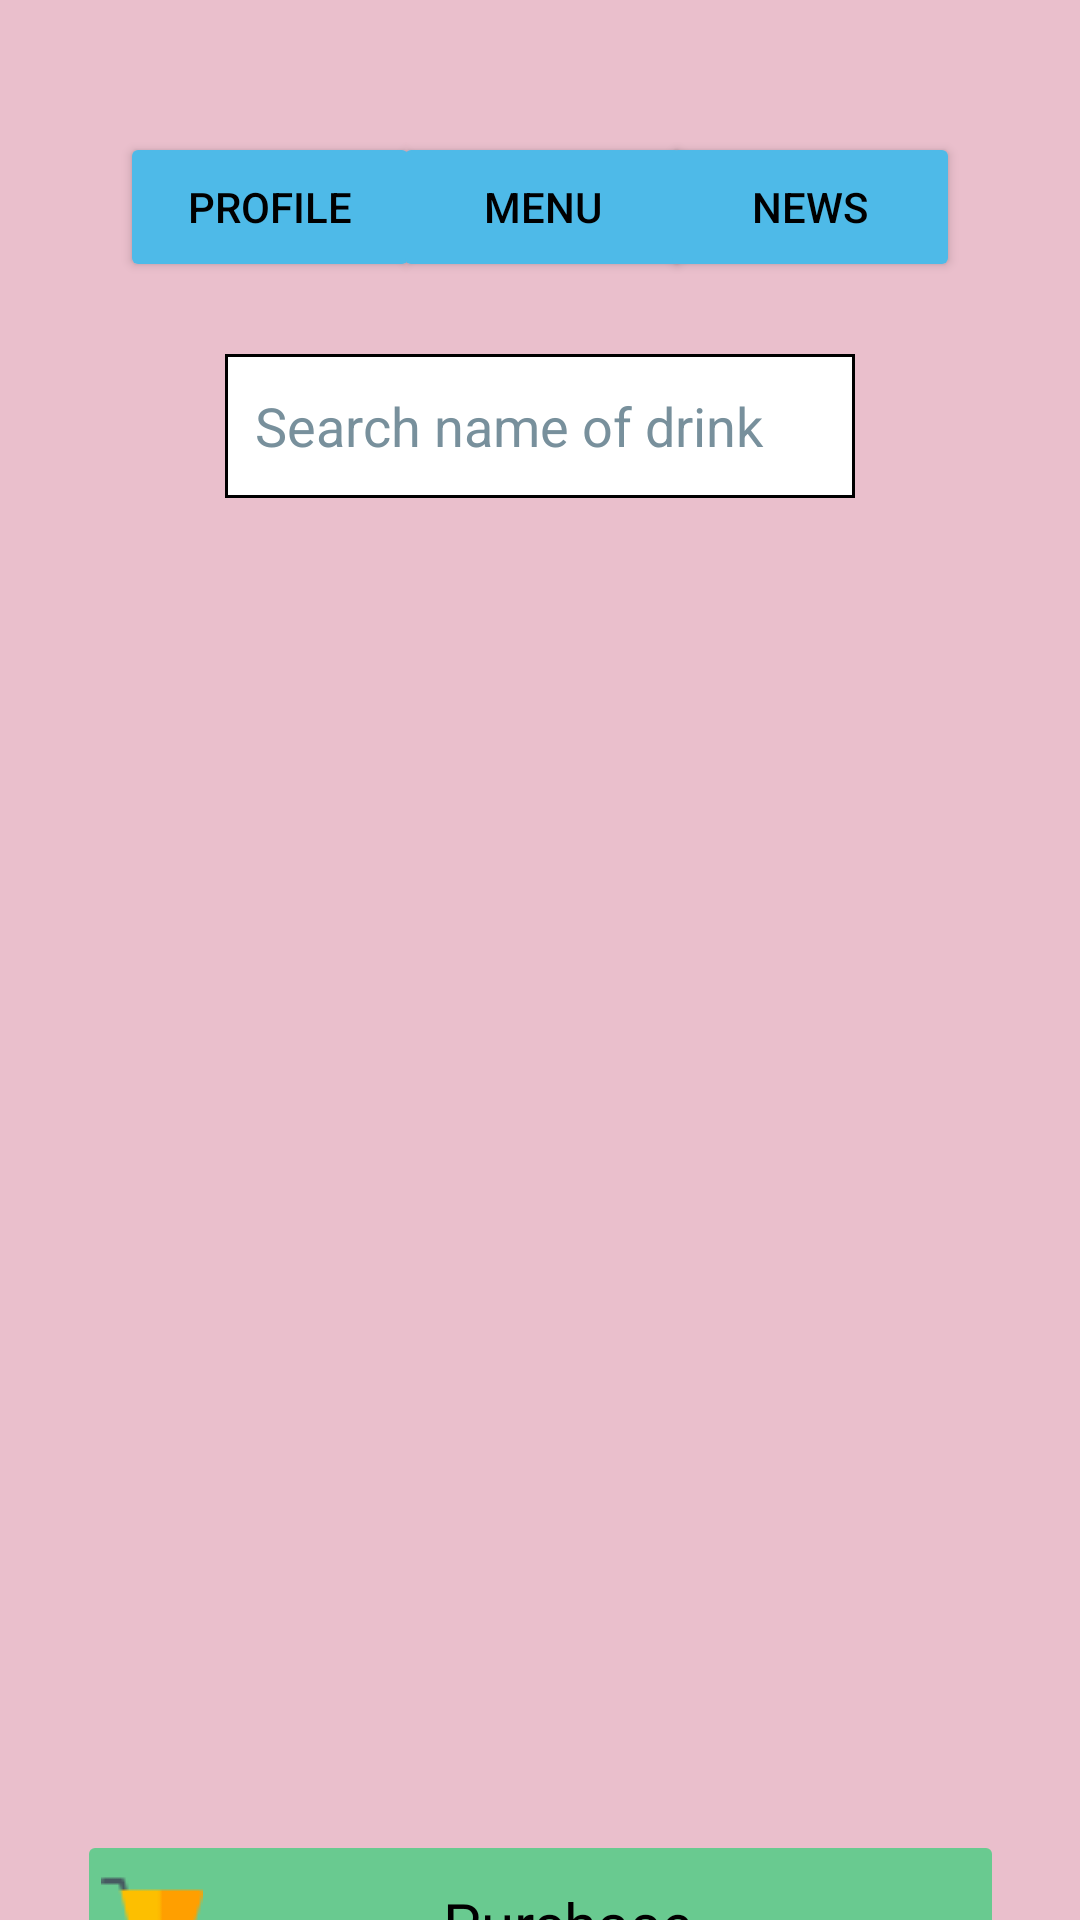

The Android layout XML behind this screen, and the referenced resources:
<!-- AndroidManifest.xml: application theme Theme.ALP_COFFEE -->
<!-- res/layout/activity_main.xml -->
<?xml version="1.0" encoding="utf-8"?>
<androidx.constraintlayout.widget.ConstraintLayout xmlns:android="http://schemas.android.com/apk/res/android"
    xmlns:app="http://schemas.android.com/apk/res-auto"
    xmlns:tools="http://schemas.android.com/tools"
    android:id="@+id/menuAcv"
    android:layout_width="match_parent"
    android:layout_height="match_parent"
    android:background="#EABFCC">

    <EditText
        android:id="@+id/Search"
        android:layout_width="wrap_content"
        android:layout_height="wrap_content"
        android:layout_marginTop="24dp"
        android:autofillHints=""
        android:background="@drawable/vien"
        android:ems="10"
        android:hint="@string/search"
        android:inputType="textPersonName"
        android:minHeight="48dp"
        android:textColorHint="#78909C"
        app:layout_constraintEnd_toEndOf="@+id/newsBtn"
        app:layout_constraintStart_toStartOf="@+id/profileBtn"
        app:layout_constraintTop_toBottomOf="@+id/menuBtn" />


    <Button
        android:id="@+id/profileBtn"
        android:layout_width="100dp"
        android:layout_height="50dp"
        android:layout_marginStart="40dp"
        android:backgroundTint="#4EBAE8"
        android:onClick="buttonProfile"
        android:text="@string/profile"
        android:textColor="#000000"
        app:layout_constraintBottom_toBottomOf="@+id/menuBtn"
        app:layout_constraintStart_toStartOf="parent"
        app:layout_constraintTop_toTopOf="@+id/menuBtn"
        app:layout_constraintVertical_bias="0.0"
        tools:ignore="DuplicateSpeakableTextCheck" />

    <Button
        android:id="@+id/menuBtn"
        android:layout_width="100dp"
        android:layout_height="50dp"
        android:layout_marginTop="44dp"
        android:backgroundTint="#4EBAE8"
        android:onClick="buttonMenu"
        android:text="@string/menu"
        android:textColor="#000000"
        app:layout_constraintEnd_toStartOf="@+id/newsBtn"
        app:layout_constraintHorizontal_bias="0.461"
        app:layout_constraintStart_toEndOf="@+id/profileBtn"
        app:layout_constraintTop_toTopOf="parent" />

    <Button
        android:id="@+id/newsBtn"
        android:layout_width="100dp"
        android:layout_height="50dp"
        android:layout_marginEnd="40dp"
        android:backgroundTint="#4EBAE8"
        android:onClick="buttonNews"
        android:text="@string/news"
        android:textColor="#000000"
        app:layout_constraintBottom_toBottomOf="@+id/menuBtn"
        app:layout_constraintEnd_toEndOf="parent"
        app:layout_constraintTop_toTopOf="@+id/menuBtn"
        app:layout_constraintVertical_bias="0.0" />

    <androidx.recyclerview.widget.RecyclerView
        android:id="@+id/rvC"
        android:layout_width="322dp"
        android:layout_height="386dp"
        android:layout_marginTop="2dp"

        android:background="#00FFFFFF"
        app:layout_constraintEnd_toEndOf="@+id/Search"
        app:layout_constraintHorizontal_bias="0.504"
        app:layout_constraintStart_toStartOf="@+id/Search"
        app:layout_constraintTop_toBottomOf="@+id/Search" />

    <ImageButton
        android:id="@+id/purchaseBtn"
        android:layout_width="309dp"
        android:layout_height="61dp"

        android:layout_gravity="start"
        android:layout_marginTop="56dp"
        android:backgroundTint="#69CA90"
        android:contentDescription="@string/todo"
        app:layout_constraintEnd_toEndOf="@+id/rvC"
        app:layout_constraintHorizontal_bias="0.538"
        app:layout_constraintStart_toStartOf="@+id/rvC"
        app:layout_constraintTop_toBottomOf="@+id/rvC"
        tools:ignore="SpeakableTextPresentCheck,DuplicateSpeakableTextCheck" />

    <ImageView
        android:id="@+id/imageView8"
        android:layout_width="wrap_content"
        android:layout_height="wrap_content"
        android:layout_marginStart="8dp"
        android:contentDescription="@string/todo"
        app:layout_constraintBottom_toBottomOf="@+id/purchaseBtn"
        app:layout_constraintStart_toStartOf="@+id/purchaseBtn"
        app:layout_constraintTop_toTopOf="@+id/purchaseBtn"
        app:layout_constraintVertical_bias="0.518"
        app:srcCompat="@drawable/shopping_cart_1" />

    <TextView
        android:id="@+id/textView6"
        android:layout_width="wrap_content"
        android:layout_height="wrap_content"
        android:layout_marginStart="80dp"
        android:fontFamily="@font/judson"
        android:text="@string/purchase"
        android:textColor="#000000"
        android:textSize="20sp"
        app:layout_constraintBottom_toBottomOf="@+id/imageView8"
        app:layout_constraintStart_toEndOf="@+id/imageView8"
        app:layout_constraintTop_toTopOf="@+id/imageView8"
        app:layout_constraintVertical_bias="0.533" />


</androidx.constraintlayout.widget.ConstraintLayout>
<!-- resources referenced by this layout -->
<resources>
  <!-- drawable shopping_cart_1: png bitmap (drawable, 788 bytes) -->
  <!-- drawable vien (drawable) -->
  <?xml version="1.0" encoding="utf-8"?>
  <shape xmlns:android="http://schemas.android.com/apk/res/android" android:shape="rectangle">
      <solid
          android:color="#FFFFFF" >
      </solid>
      <stroke
          android:width="1dp"
          android:color="#000000" >
      </stroke>
      <padding
          android:left="10dp"
          android:top="10dp"
          android:right="10dp"
          android:bottom="10dp" >
      </padding>
  </shape>
  <string name="menu">Menu</string>
  <string name="news">News</string>
  <string name="profile">Profile</string>
  <string name="purchase">Purchase</string>
  <string name="search">Search name of drink</string>
  <string name="todo">TODO</string>
  <style name="Theme.ALP_COFFEE" parent="Theme.MaterialComponents.DayNight.DarkActionBar">
          
          <item name="colorPrimary">@color/purple_500</item>
          <item name="colorPrimaryVariant">@color/purple_700</item>
          <item name="colorOnPrimary">@color/white</item>
          
          <item name="colorSecondary">@color/teal_200</item>
          <item name="colorSecondaryVariant">@color/teal_700</item>
          <item name="colorOnSecondary">@color/black</item>
          
          <item name="android:statusBarColor" tools:targetApi="l">?attr/colorPrimaryVariant</item>
          
      </style>
  <!-- not gathered from this repository: default colours our renderer supplied (Android Studio template values) -->
  <color name="purple_500">#FF6200EE</color>
  <color name="purple_700">#FF3700B3</color>
  <color name="teal_200">#FF03DAC5</color>
  <color name="teal_700">#FF018786</color>
  <color name="black">#FF000000</color>
  <color name="white">#FFFFFFFF</color>
</resources>
